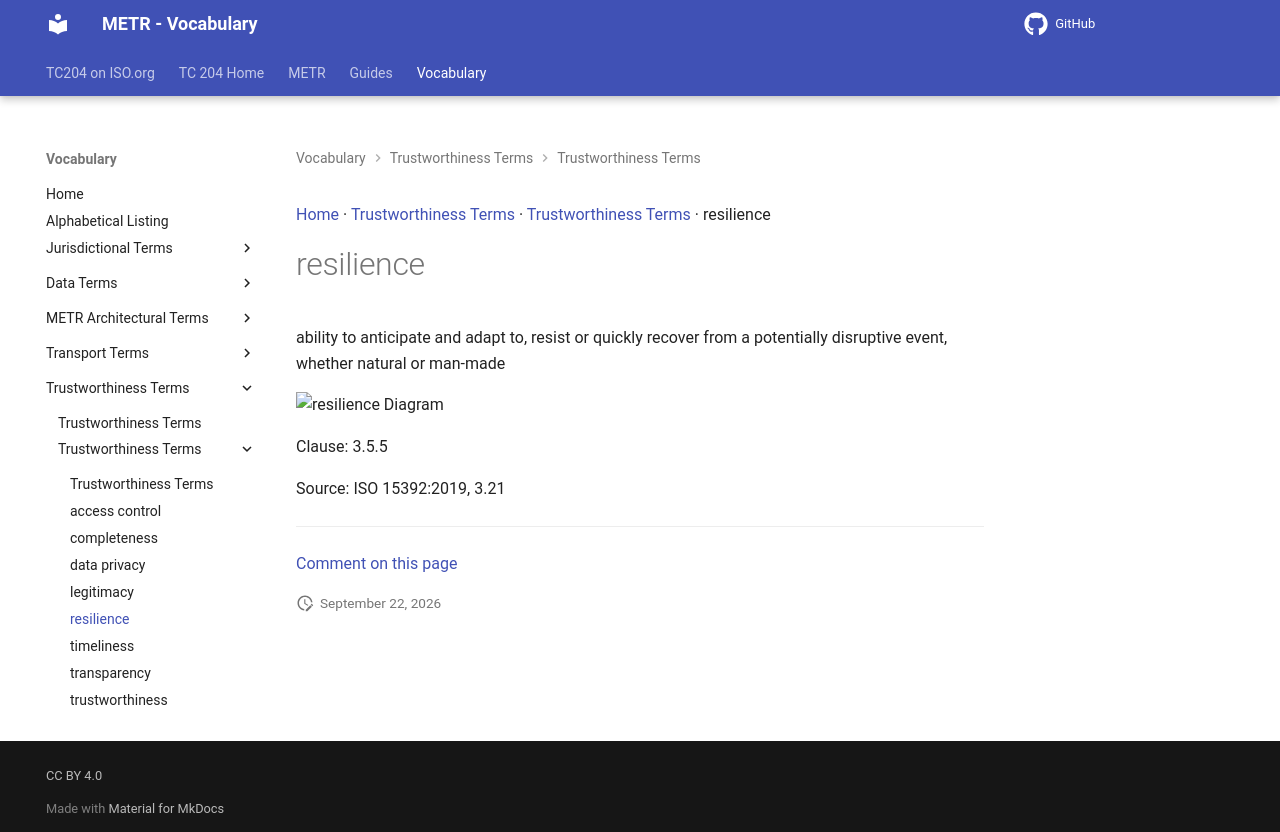

repository: ISO-TC204/iso24315-vocab · page: v1.1.0-alpha.1/terms/resilience/index.html · generator: mkdocs

[Home](../index.md) · [Trustworthiness Terms](groups/Trustworthiness Terms.md) · [Trustworthiness Terms](patterns/Trustworthiness Terms.md) · resilience

# resilience

ability to anticipate and adapt to, resist or quickly recover from a potentially disruptive event, whether natural or man-made

<object type="image/svg+xml" data="../../diagrams/resilience.dot.svg">
    <img alt="resilience Diagram" src="../../diagrams/resilience.dot.png" /> <!-- Fallback for non-SVG browsers -->
</object>

Clause: 3.5.5

Source: ISO 15392:2019, 3.21


---

[Comment on this page](https://github.com/ISO-TC204/iso24315-vocab/issues/new?template=page-feedback.yml&title=%5BPage+feedback%5D+resilience&page-title=resilience&page-path=terms%2Fresilience.md)
